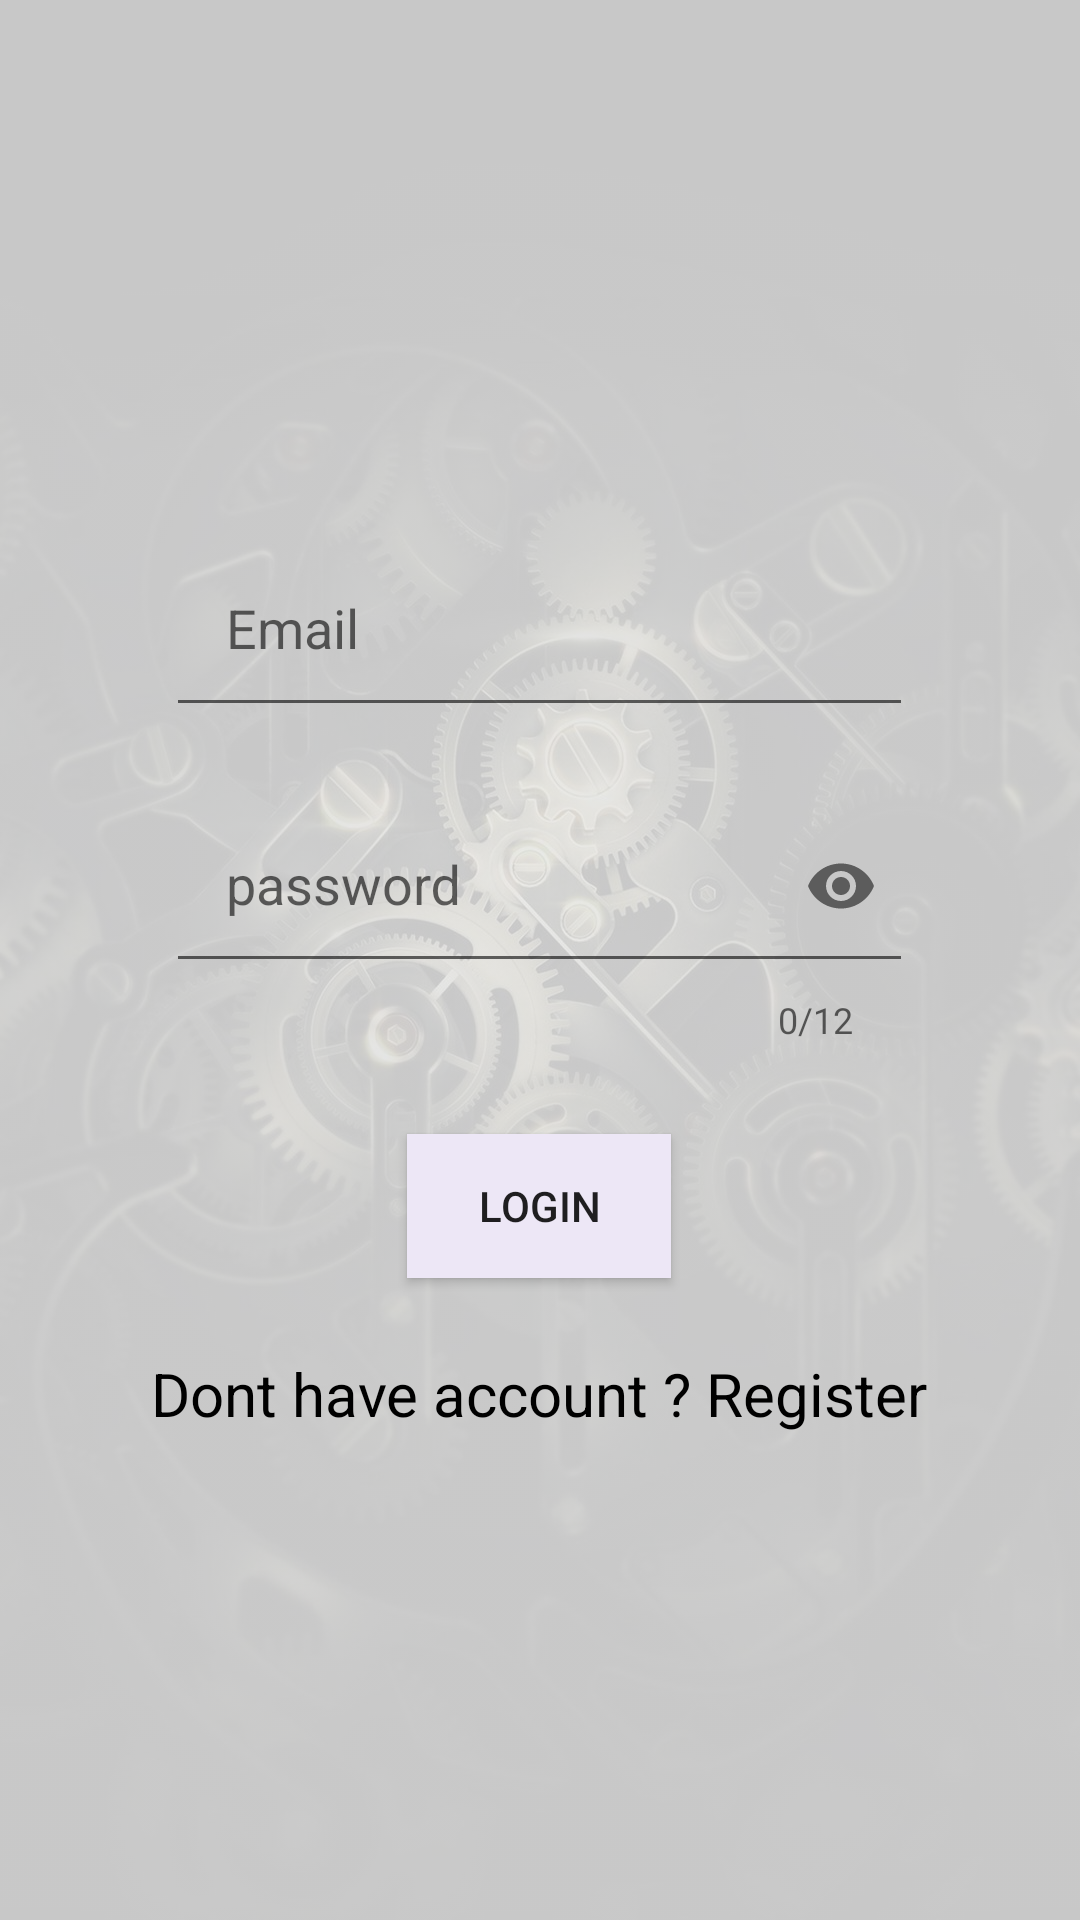

Android layout source for this screen:
<!-- AndroidManifest.xml: application theme Theme.MechanicFounder -->
<!-- res/layout/activity_mechanic_login.xml -->
<?xml version="1.0" encoding="utf-8"?>
<LinearLayout xmlns:android="http://schemas.android.com/apk/res/android"
    xmlns:app="http://schemas.android.com/apk/res-auto"
    xmlns:tools="http://schemas.android.com/tools"
    android:layout_width="match_parent"
    android:layout_height="match_parent"
    tools:context=".MechanicLogin"
    android:orientation="vertical"
    android:gravity="center"
    android:background="@drawable/mechreg">

    <LinearLayout
        android:layout_width="wrap_content"
        android:layout_height="wrap_content"
        android:orientation="vertical"
        android:padding="20dp"
        style="@style/Widget.MaterialComponents.TextInputLayout.OutlinedBox" >


        <com.google.android.material.textfield.TextInputLayout
            android:layout_width="match_parent"
            android:layout_height="wrap_content"
            android:id="@+id/temail"
            android:hint="Email"
            android:padding="5dp"
            app:endIconMode="clear_text">

            <com.google.android.material.textfield.TextInputEditText
                android:layout_width="match_parent"
                android:layout_height="wrap_content"
                android:padding="20dp"
                android:id="@+id/email"
                android:inputType="textEmailAddress"/>

        </com.google.android.material.textfield.TextInputLayout>

        <com.google.android.material.textfield.TextInputLayout
            android:layout_width="match_parent"
            android:layout_height="wrap_content"
            android:id="@+id/tBname"
            android:hint="password"
            android:padding="5dp"
            app:counterEnabled="true"
            app:counterMaxLength="12"
            app:endIconMode="password_toggle">

            <com.google.android.material.textfield.TextInputEditText
                android:layout_width="match_parent"
                android:layout_height="wrap_content"
                android:id="@+id/Password"
                android:inputType="textPassword"
                android:maxLength="12"
                android:padding="20dp"/>

        </com.google.android.material.textfield.TextInputLayout>

        <Button
            android:id="@+id/login"
            android:layout_width="wrap_content"
            android:layout_height="wrap_content"
            android:text="login"
            android:background="#EDE7F6"
            android:layout_gravity="center"
            android:layout_marginTop="25dp"/>

        <TextView
            android:id="@+id/textView"
            android:layout_width="wrap_content"
            android:layout_height="wrap_content"
            android:text="Dont have account ? Register"
            android:textColor="@color/black"
            android:textSize="20sp"
            android:layout_marginTop="25dp"/>

    </LinearLayout>

</LinearLayout>
<!-- resources referenced by this layout -->
<resources>
  <color name="black">#FF000000</color>
  <!-- drawable mechreg (drawable) -->
  <?xml version="1.0" encoding="utf-8"?>
  <selector xmlns:android="http://schemas.android.com/apk/res/android">
  
      <item>
          <bitmap
              android:alpha="0.2"
              android:src="@drawable/mechlog">
  
          </bitmap>
      </item>
  </selector>
  <style name="Theme.MechanicFounder" parent="Theme.AppCompat.Light.NoActionBar">
          
          <item name="colorPrimary">@color/purple_200</item>
          <item name="colorPrimaryVariant">@color/purple_700</item>
          <item name="colorOnPrimary">@color/white</item>
          
          <item name="colorSecondary">@color/teal_200</item>
          <item name="colorSecondaryVariant">@color/teal_700</item>
          <item name="colorOnSecondary">@color/black</item>
          
          <item name="android:statusBarColor" tools:targetApi="l">?attr/colorPrimaryVariant</item>
          
  
  
  
      </style>
  <!-- drawable mechlog: jpg bitmap (drawable, 105705 bytes) -->
  <color name="purple_200">#795548</color>
  <color name="purple_700">#5D4037</color>
  <color name="white">#FFFFFFFF</color>
  <color name="teal_200">#FF03DAC5</color>
  <color name="teal_700">#8A9A9A</color>
</resources>
